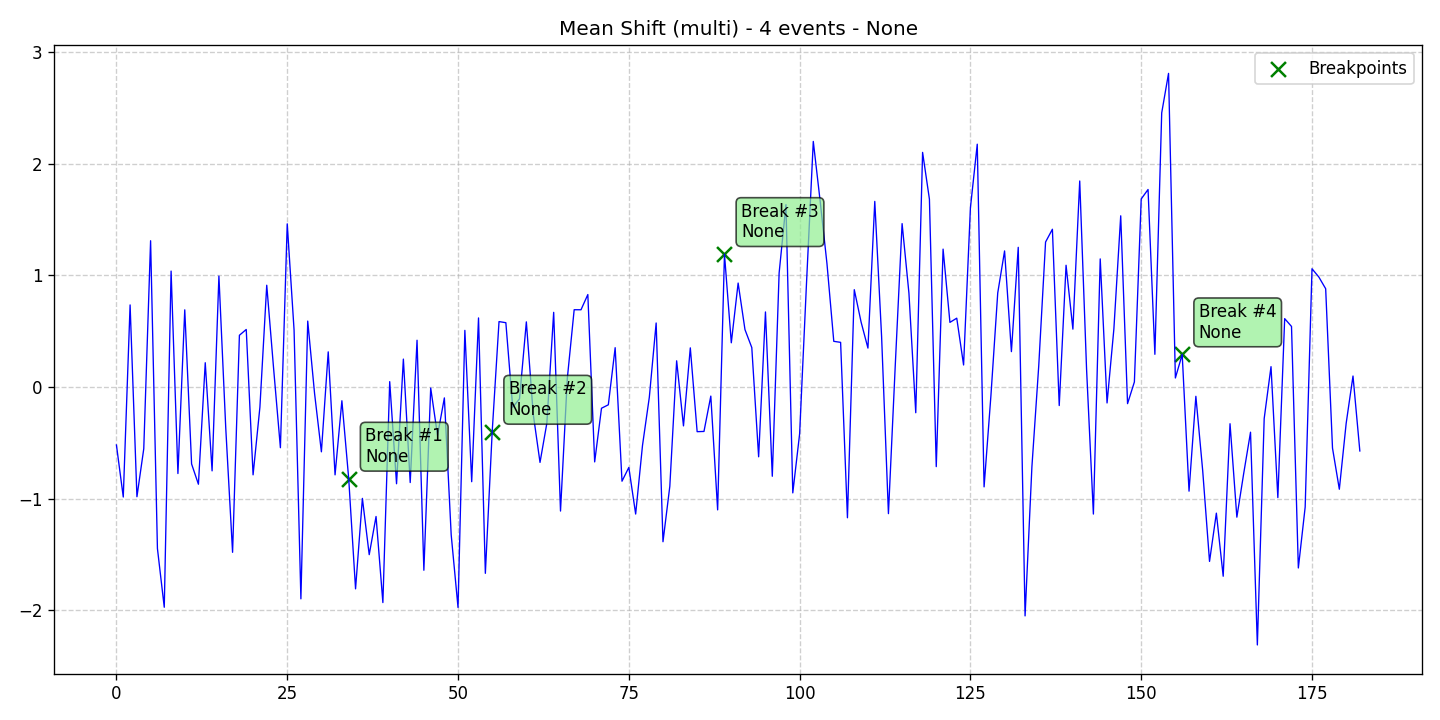

Values plotted in this chart, from the file beside it:
data, stationary, det_lin_up, det_lin_down, det_quad, det_cubic, det_exp, det_damped, stoc_trend, volatility, single_seas, multiple_seas, point_anom_single, point_anom_multi, collect_anom, context_anom, mean_shift, var_shift, trend_shift, date, is_break, is_anomaly, is_multi, location_beginning
-0.5192, 0, 0, 0, 0, 0, 0, 0, 0, 0, 0, 0, 0, 0, 0, 0, 1, 0, 0, 2020-01-01, 0, 0, 1, 0
-0.9851, 0, 0, 0, 0, 0, 0, 0, 0, 0, 0, 0, 0, 0, 0, 0, 1, 0, 0, 2020-01-02, 0, 0, 1, 0
0.7348, 0, 0, 0, 0, 0, 0, 0, 0, 0, 0, 0, 0, 0, 0, 0, 1, 0, 0, 2020-01-03, 0, 0, 1, 0
-0.9826, 0, 0, 0, 0, 0, 0, 0, 0, 0, 0, 0, 0, 0, 0, 0, 1, 0, 0, 2020-01-04, 0, 0, 1, 0
-0.553, 0, 0, 0, 0, 0, 0, 0, 0, 0, 0, 0, 0, 0, 0, 0, 1, 0, 0, 2020-01-05, 0, 0, 1, 0
1.309, 0, 0, 0, 0, 0, 0, 0, 0, 0, 0, 0, 0, 0, 0, 0, 1, 0, 0, 2020-01-06, 0, 0, 1, 0
-1.446, 0, 0, 0, 0, 0, 0, 0, 0, 0, 0, 0, 0, 0, 0, 0, 1, 0, 0, 2020-01-07, 0, 0, 1, 0
-1.972, 0, 0, 0, 0, 0, 0, 0, 0, 0, 0, 0, 0, 0, 0, 0, 1, 0, 0, 2020-01-08, 0, 0, 1, 0
1.038, 0, 0, 0, 0, 0, 0, 0, 0, 0, 0, 0, 0, 0, 0, 0, 1, 0, 0, 2020-01-09, 0, 0, 1, 0
-0.7749, 0, 0, 0, 0, 0, 0, 0, 0, 0, 0, 0, 0, 0, 0, 0, 1, 0, 0, 2020-01-10, 0, 0, 1, 0
0.6908, 0, 0, 0, 0, 0, 0, 0, 0, 0, 0, 0, 0, 0, 0, 0, 1, 0, 0, 2020-01-11, 0, 0, 1, 0
-0.689, 0, 0, 0, 0, 0, 0, 0, 0, 0, 0, 0, 0, 0, 0, 0, 1, 0, 0, 2020-01-12, 0, 0, 1, 0
-0.8706, 0, 0, 0, 0, 0, 0, 0, 0, 0, 0, 0, 0, 0, 0, 0, 1, 0, 0, 2020-01-13, 0, 0, 1, 0
0.2173, 0, 0, 0, 0, 0, 0, 0, 0, 0, 0, 0, 0, 0, 0, 0, 1, 0, 0, 2020-01-14, 0, 0, 1, 0
-0.7509, 0, 0, 0, 0, 0, 0, 0, 0, 0, 0, 0, 0, 0, 0, 0, 1, 0, 0, 2020-01-15, 0, 0, 1, 0
0.9931, 0, 0, 0, 0, 0, 0, 0, 0, 0, 0, 0, 0, 0, 0, 0, 1, 0, 0, 2020-01-16, 0, 0, 1, 0
-0.3659, 0, 0, 0, 0, 0, 0, 0, 0, 0, 0, 0, 0, 0, 0, 0, 1, 0, 0, 2020-01-17, 0, 0, 1, 0
-1.48, 0, 0, 0, 0, 0, 0, 0, 0, 0, 0, 0, 0, 0, 0, 0, 1, 0, 0, 2020-01-18, 0, 0, 1, 0
0.4631, 0, 0, 0, 0, 0, 0, 0, 0, 0, 0, 0, 0, 0, 0, 0, 1, 0, 0, 2020-01-19, 0, 0, 1, 0
0.5151, 0, 0, 0, 0, 0, 0, 0, 0, 0, 0, 0, 0, 0, 0, 0, 1, 0, 0, 2020-01-20, 0, 0, 1, 0
-0.7866, 0, 0, 0, 0, 0, 0, 0, 0, 0, 0, 0, 0, 0, 0, 0, 1, 0, 0, 2020-01-21, 0, 0, 1, 0
-0.1804, 0, 0, 0, 0, 0, 0, 0, 0, 0, 0, 0, 0, 0, 0, 0, 1, 0, 0, 2020-01-22, 0, 0, 1, 0
0.9111, 0, 0, 0, 0, 0, 0, 0, 0, 0, 0, 0, 0, 0, 0, 0, 1, 0, 0, 2020-01-23, 0, 0, 1, 0
0.1692, 0, 0, 0, 0, 0, 0, 0, 0, 0, 0, 0, 0, 0, 0, 0, 1, 0, 0, 2020-01-24, 0, 0, 1, 0
-0.5436, 0, 0, 0, 0, 0, 0, 0, 0, 0, 0, 0, 0, 0, 0, 0, 1, 0, 0, 2020-01-25, 0, 0, 1, 0
1.461, 0, 0, 0, 0, 0, 0, 0, 0, 0, 0, 0, 0, 0, 0, 0, 1, 0, 0, 2020-01-26, 0, 0, 1, 0
0.5107, 0, 0, 0, 0, 0, 0, 0, 0, 0, 0, 0, 0, 0, 0, 0, 1, 0, 0, 2020-01-27, 0, 0, 1, 0
-1.897, 0, 0, 0, 0, 0, 0, 0, 0, 0, 0, 0, 0, 0, 0, 0, 1, 0, 0, 2020-01-28, 0, 0, 1, 0
0.5902, 0, 0, 0, 0, 0, 0, 0, 0, 0, 0, 0, 0, 0, 0, 0, 1, 0, 0, 2020-01-29, 0, 0, 1, 0
-0.05731, 0, 0, 0, 0, 0, 0, 0, 0, 0, 0, 0, 0, 0, 0, 0, 1, 0, 0, 2020-01-30, 0, 0, 1, 0
-0.5804, 0, 0, 0, 0, 0, 0, 0, 0, 0, 0, 0, 0, 0, 0, 0, 1, 0, 0, 2020-01-31, 0, 0, 1, 0
0.3146, 0, 0, 0, 0, 0, 0, 0, 0, 0, 0, 0, 0, 0, 0, 0, 1, 0, 0, 2020-02-01, 0, 0, 1, 0
-0.7867, 0, 0, 0, 0, 0, 0, 0, 0, 0, 0, 0, 0, 0, 0, 0, 1, 0, 0, 2020-02-02, 0, 0, 1, 0
-0.1232, 0, 0, 0, 0, 0, 0, 0, 0, 0, 0, 0, 0, 0, 0, 0, 1, 0, 0, 2020-02-03, 0, 0, 1, 0
-0.8219, 0, 0, 0, 0, 0, 0, 0, 0, 0, 0, 0, 0, 0, 0, 0, 1, 0, 0, 2020-02-04, 1, 0, 1, 0
-1.807, 0, 0, 0, 0, 0, 0, 0, 0, 0, 0, 0, 0, 0, 0, 0, 1, 0, 0, 2020-02-05, 0, 0, 1, 0
-0.9973, 0, 0, 0, 0, 0, 0, 0, 0, 0, 0, 0, 0, 0, 0, 0, 1, 0, 0, 2020-02-06, 0, 0, 1, 0
-1.501, 0, 0, 0, 0, 0, 0, 0, 0, 0, 0, 0, 0, 0, 0, 0, 1, 0, 0, 2020-02-07, 0, 0, 1, 0
-1.159, 0, 0, 0, 0, 0, 0, 0, 0, 0, 0, 0, 0, 0, 0, 0, 1, 0, 0, 2020-02-08, 0, 0, 1, 0
-1.93, 0, 0, 0, 0, 0, 0, 0, 0, 0, 0, 0, 0, 0, 0, 0, 1, 0, 0, 2020-02-09, 0, 0, 1, 0
0.04788, 0, 0, 0, 0, 0, 0, 0, 0, 0, 0, 0, 0, 0, 0, 0, 1, 0, 0, 2020-02-10, 0, 0, 1, 0
-0.8663, 0, 0, 0, 0, 0, 0, 0, 0, 0, 0, 0, 0, 0, 0, 0, 1, 0, 0, 2020-02-11, 0, 0, 1, 0
0.2498, 0, 0, 0, 0, 0, 0, 0, 0, 0, 0, 0, 0, 0, 0, 0, 1, 0, 0, 2020-02-12, 0, 0, 1, 0
-0.8555, 0, 0, 0, 0, 0, 0, 0, 0, 0, 0, 0, 0, 0, 0, 0, 1, 0, 0, 2020-02-13, 0, 0, 1, 0
0.4186, 0, 0, 0, 0, 0, 0, 0, 0, 0, 0, 0, 0, 0, 0, 0, 1, 0, 0, 2020-02-14, 0, 0, 1, 0
-1.641, 0, 0, 0, 0, 0, 0, 0, 0, 0, 0, 0, 0, 0, 0, 0, 1, 0, 0, 2020-02-15, 0, 0, 1, 0
-0.009022, 0, 0, 0, 0, 0, 0, 0, 0, 0, 0, 0, 0, 0, 0, 0, 1, 0, 0, 2020-02-16, 0, 0, 1, 0
-0.4343, 0, 0, 0, 0, 0, 0, 0, 0, 0, 0, 0, 0, 0, 0, 0, 1, 0, 0, 2020-02-17, 0, 0, 1, 0
-0.09763, 0, 0, 0, 0, 0, 0, 0, 0, 0, 0, 0, 0, 0, 0, 0, 1, 0, 0, 2020-02-18, 0, 0, 1, 0
-1.324, 0, 0, 0, 0, 0, 0, 0, 0, 0, 0, 0, 0, 0, 0, 0, 1, 0, 0, 2020-02-19, 0, 0, 1, 0
-1.974, 0, 0, 0, 0, 0, 0, 0, 0, 0, 0, 0, 0, 0, 0, 0, 1, 0, 0, 2020-02-20, 0, 0, 1, 0
0.5069, 0, 0, 0, 0, 0, 0, 0, 0, 0, 0, 0, 0, 0, 0, 0, 1, 0, 0, 2020-02-21, 0, 0, 1, 0
-0.848, 0, 0, 0, 0, 0, 0, 0, 0, 0, 0, 0, 0, 0, 0, 0, 1, 0, 0, 2020-02-22, 0, 0, 1, 0
0.6183, 0, 0, 0, 0, 0, 0, 0, 0, 0, 0, 0, 0, 0, 0, 0, 1, 0, 0, 2020-02-23, 0, 0, 1, 0
-1.668, 0, 0, 0, 0, 0, 0, 0, 0, 0, 0, 0, 0, 0, 0, 0, 1, 0, 0, 2020-02-24, 0, 0, 1, 0
-0.4017, 0, 0, 0, 0, 0, 0, 0, 0, 0, 0, 0, 0, 0, 0, 0, 1, 0, 0, 2020-02-25, 1, 0, 1, 0
0.5855, 0, 0, 0, 0, 0, 0, 0, 0, 0, 0, 0, 0, 0, 0, 0, 1, 0, 0, 2020-02-26, 0, 0, 1, 0
0.5757, 0, 0, 0, 0, 0, 0, 0, 0, 0, 0, 0, 0, 0, 0, 0, 1, 0, 0, 2020-02-27, 0, 0, 1, 0
-0.1813, 0, 0, 0, 0, 0, 0, 0, 0, 0, 0, 0, 0, 0, 0, 0, 1, 0, 0, 2020-02-28, 0, 0, 1, 0
-0.1061, 0, 0, 0, 0, 0, 0, 0, 0, 0, 0, 0, 0, 0, 0, 0, 1, 0, 0, 2020-02-29, 0, 0, 1, 0
... 123 more rows
